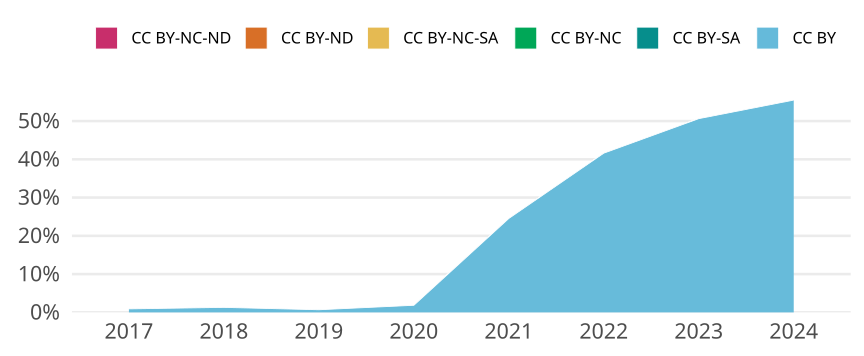

The data file committed next to this chart (first rows):
cr_year, jn_all, cc, cc_total, prop
2017, 438, CC BY, 4, 0.009132
2017, 438, CC BY-SA, 0, 0
2017, 438, CC BY-NC, 0, 0
2017, 438, CC BY-NC-SA, 0, 0
2017, 438, CC BY-ND, 0, 0
2017, 438, CC BY-NC-ND, 0, 0
2018, 536, CC BY, 7, 0.01306
2018, 536, CC BY-SA, 0, 0
2018, 536, CC BY-NC, 0, 0
2018, 536, CC BY-NC-SA, 0, 0
2018, 536, CC BY-ND, 0, 0
2018, 536, CC BY-NC-ND, 0, 0
2019, 583, CC BY, 4, 0.006861
2019, 583, CC BY-SA, 0, 0
2019, 583, CC BY-NC, 0, 0
2019, 583, CC BY-NC-SA, 0, 0
2019, 583, CC BY-ND, 0, 0
2019, 583, CC BY-NC-ND, 0, 0
2020, 539, CC BY, 10, 0.01855
2020, 539, CC BY-SA, 0, 0
2020, 539, CC BY-NC, 0, 0
2020, 539, CC BY-NC-SA, 0, 0
2020, 539, CC BY-ND, 0, 0
2020, 539, CC BY-NC-ND, 0, 0
2021, 611, CC BY, 150, 0.2455
2021, 611, CC BY-SA, 0, 0
2021, 611, CC BY-NC, 0, 0
2021, 611, CC BY-NC-SA, 0, 0
2021, 611, CC BY-ND, 0, 0
2021, 611, CC BY-NC-ND, 0, 0
2022, 656, CC BY, 273, 0.4162
2022, 656, CC BY-SA, 0, 0
2022, 656, CC BY-NC, 0, 0
2022, 656, CC BY-NC-SA, 0, 0
2022, 656, CC BY-ND, 0, 0
2022, 656, CC BY-NC-ND, 0, 0
2023, 709, CC BY, 359, 0.5063
2023, 709, CC BY-SA, 0, 0
2023, 709, CC BY-NC, 0, 0
2023, 709, CC BY-NC-SA, 0, 0
2023, 709, CC BY-ND, 0, 0
2023, 709, CC BY-NC-ND, 0, 0
2024, 164, CC BY, 91, 0.5549
2024, 164, CC BY-SA, 0, 0
2024, 164, CC BY-NC, 0, 0
2024, 164, CC BY-NC-SA, 0, 0
2024, 164, CC BY-ND, 0, 0
2024, 164, CC BY-NC-ND, 0, 0
